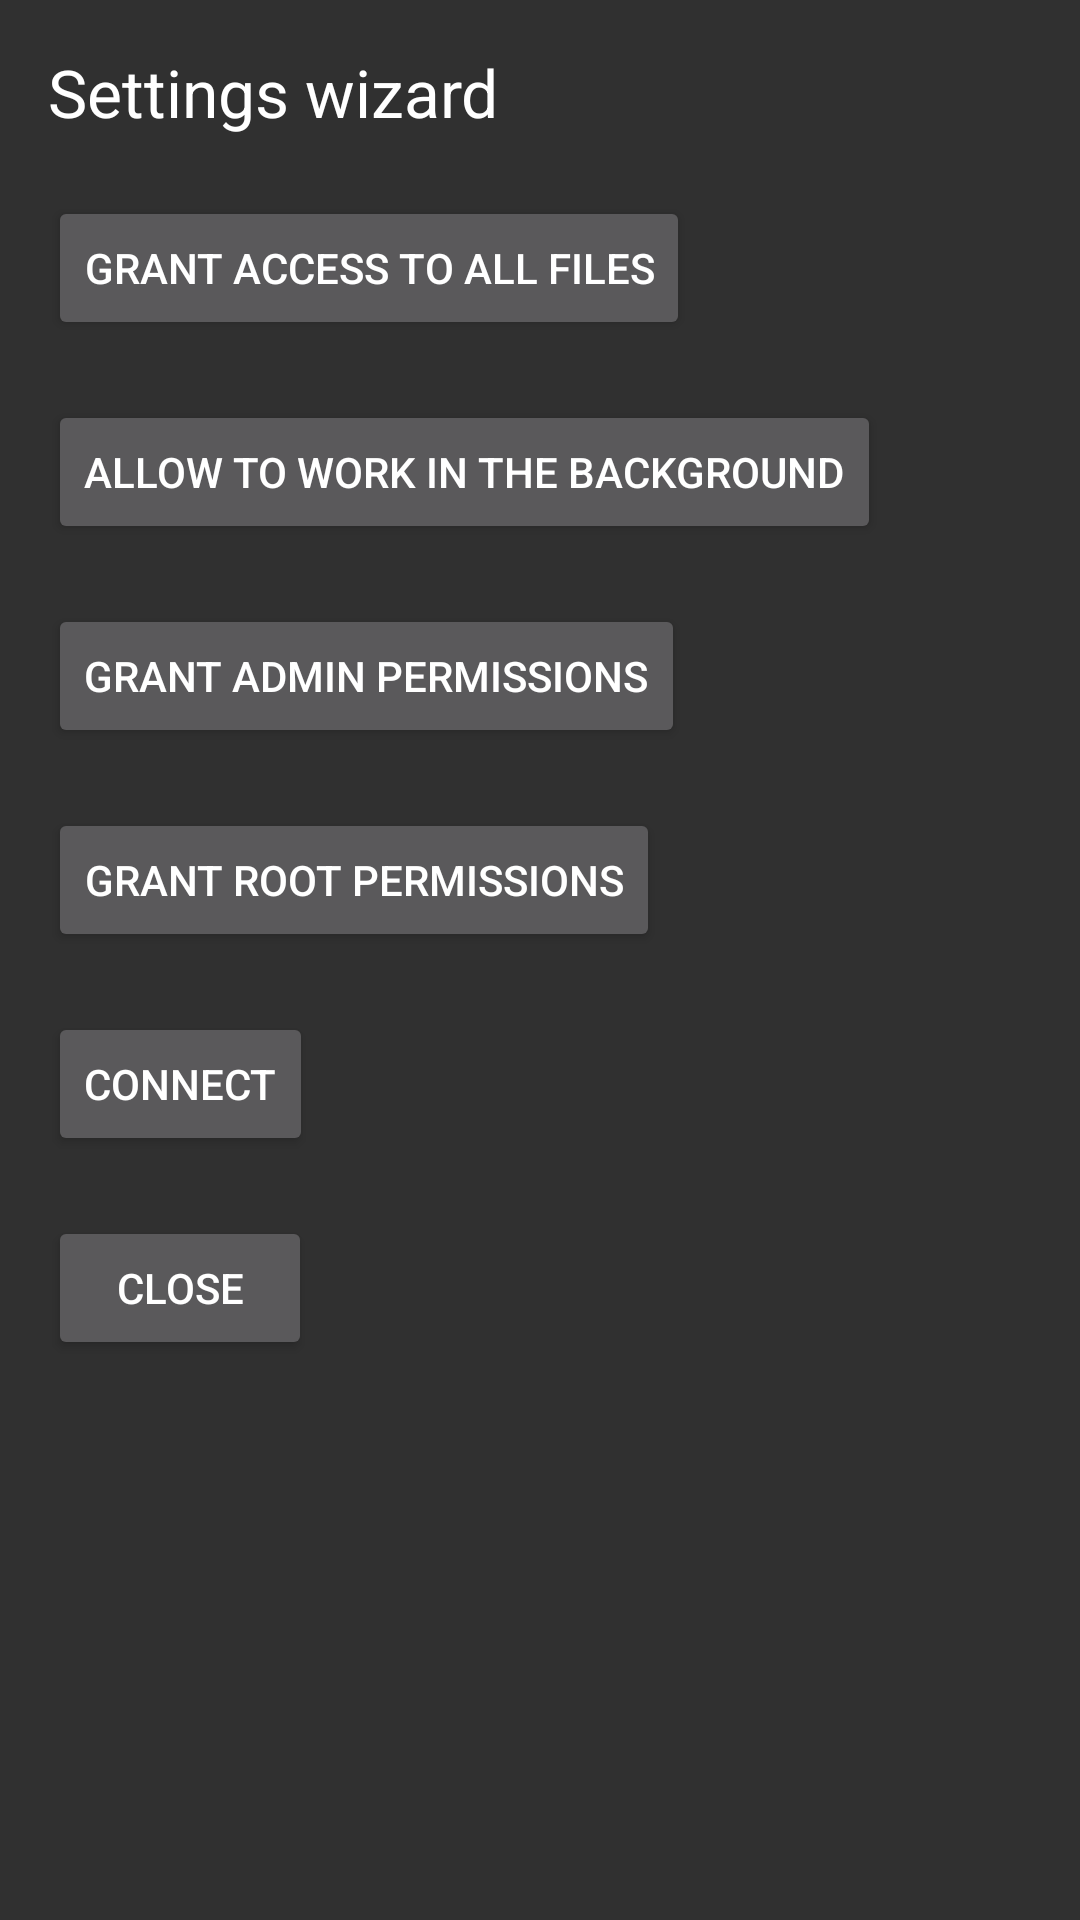

The Android layout XML behind this screen, and the referenced resources:
<!-- AndroidManifest.xml: activity theme AppTheme -->
<!-- res/layout/activity_wizard.xml -->
<ScrollView
    xmlns:android="http://schemas.android.com/apk/res/android"
    android:layout_width="match_parent"
    android:layout_height="wrap_content">

<LinearLayout
    android:layout_width="match_parent"
    android:layout_height="wrap_content"
    android:padding="16dp"
    android:orientation="vertical"
    android:weightSum="1">

    <TextView
        android:text="@string/wizard_welcome"
        android:textAppearance="?android:attr/textAppearanceLarge"
        android:layout_width="wrap_content"
        android:layout_height="wrap_content"
        android:layout_marginBottom="20dp" />

    <Button
        android:id="@+id/button_files_access"
        android:text="@string/wizard_all_files_button"
        android:layout_width="wrap_content"
        android:layout_height="wrap_content"
        android:layout_marginBottom="20dp" />

    <Button
        android:id="@+id/button_background_work"
        android:text="@string/wizard_background_work_button"
        android:layout_width="wrap_content"
        android:layout_height="wrap_content"
        android:layout_marginBottom="20dp" />

    <Button
        android:id="@+id/button_admin"
        android:text="@string/wizard_admin_button"
        android:layout_width="wrap_content"
        android:layout_height="wrap_content"
        android:layout_marginBottom="20dp" />

    <Button
        android:id="@+id/button_root"
        android:text="@string/wizard_root_button"
        android:layout_width="wrap_content"
        android:layout_height="wrap_content"
        android:layout_marginBottom="20dp" />

    <Button
        android:id="@+id/button_dropbox"
        android:text="@string/connect"
        android:layout_width="wrap_content"
        android:layout_height="wrap_content"
        android:layout_marginBottom="20dp" />

    <Button
        android:id="@+id/button_close"
        android:text="@string/wizard_close_button"
        android:layout_width="wrap_content"
        android:layout_height="wrap_content"
        />
</LinearLayout>
</ScrollView>
<!-- resources referenced by this layout -->
<resources>
  <string name="connect">Connect</string>
  <string name="wizard_admin_button">Grant admin permissions</string>
  <string name="wizard_all_files_button">Grant access to all files</string>
  <string name="wizard_background_work_button">Allow to work in the background</string>
  <string name="wizard_close_button">Close</string>
  <string name="wizard_root_button">Grant root permissions</string>
  <string name="wizard_welcome">Settings wizard</string>
  <style name="AppTheme" parent="android:Theme.Material.NoActionBar">
          <item name="android:colorAccent">@color/accent</item>
      </style>
  <color name="accent">#BA68C8</color>
</resources>
